Dataset: images (GitHub, SriniMaiya/ECG-Signal-Classification). Classes: ARR, CHF, NSR.

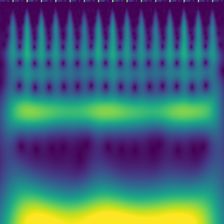
Label: CHF

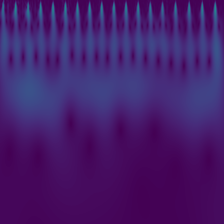
Label: NSR

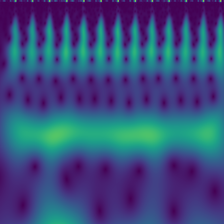
Label: CHF

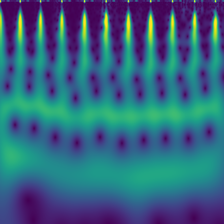
Label: NSR

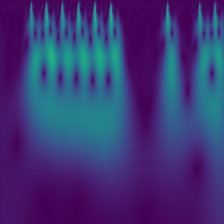
Label: ARR

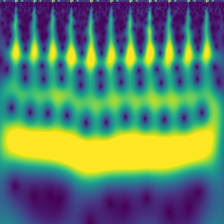
Label: ARR
